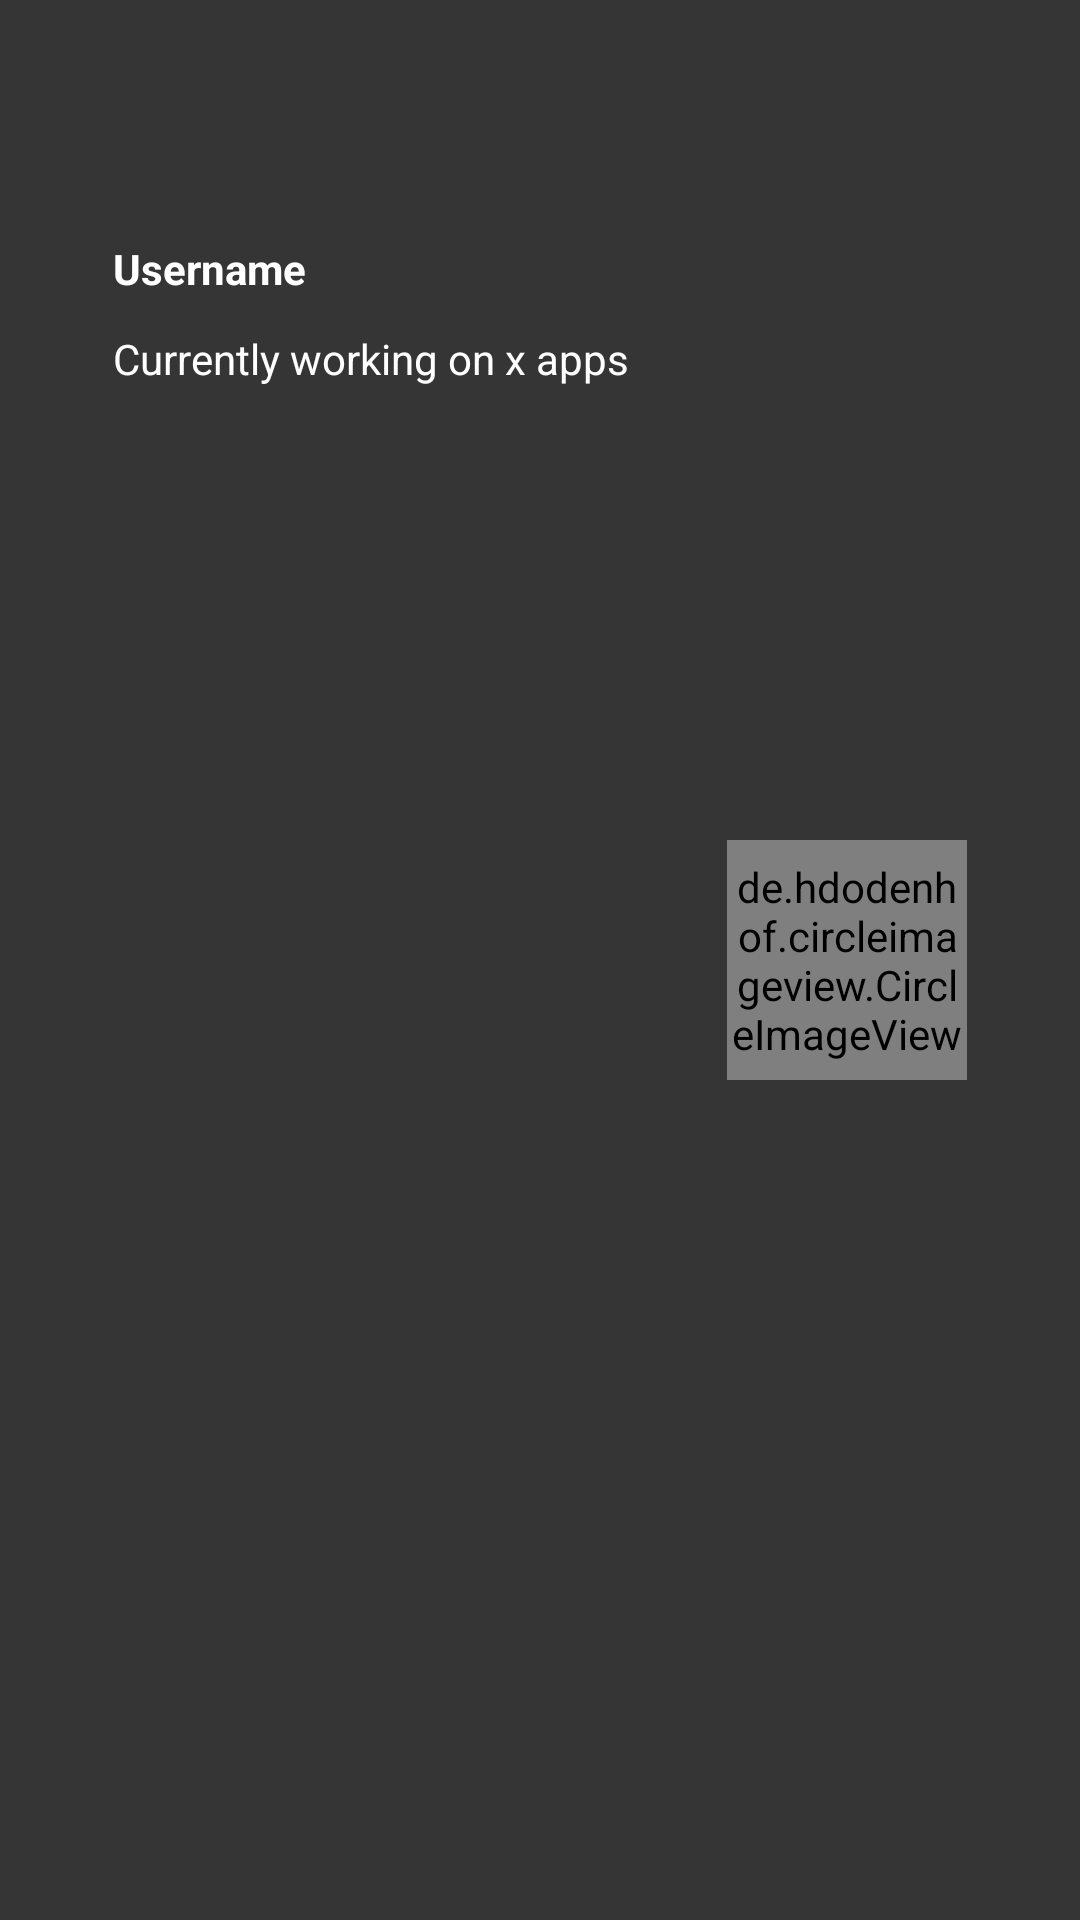

Reconstruct the res/layout file that produces this screen, plus the resources it refers to.
<!-- AndroidManifest.xml: application theme AppTheme -->
<!-- res/layout/header_drawer.xml -->
<?xml version="1.0" encoding="utf-8"?>
<androidx.constraintlayout.widget.ConstraintLayout
    xmlns:android="http://schemas.android.com/apk/res/android"
    android:layout_width="match_parent"
    android:layout_height="144dp"
    xmlns:app="http://schemas.android.com/apk/res-auto"
    android:orientation="vertical"
    android:gravity="bottom"
    android:paddingBottom="10dp"
    android:paddingStart="5dp"
    android:paddingEnd="5dp"
    android:background="?attr/headerBackgroundColor">


    <de.hdodenhof.circleimageview.CircleImageView
        android:id="@+id/circularIV"
        android:layout_width="80dp"
        android:layout_height="80dp"
        android:layout_marginTop="10dp"

        android:src="@drawable/display_picture"
        app:civ_border_width="0dp"
        app:layout_constraintBottom_toBottomOf="parent"
        app:layout_constraintEnd_toEndOf="parent"
        app:layout_constraintStart_toEndOf="@id/textsLL"
        app:layout_constraintTop_toTopOf="parent" />

    <LinearLayout
        android:id="@+id/textsLL"
        android:layout_width="wrap_content"
        android:layout_height="wrap_content"
        android:orientation="vertical"
        android:layout_marginTop="80dp"
        app:layout_constraintHorizontal_bias="0.2"
        app:layout_constraintStart_toStartOf="parent"
        app:layout_constraintTop_toTopOf="parent"
        app:layout_constraintEnd_toStartOf="@id/circularIV">

        <TextView
            android:id="@+id/drawerUserName"
            android:layout_width="match_parent"
            android:layout_height="30dp"
            android:text="@string/username"
            android:textColor="?attr/headerTextColor"
            android:textStyle="bold"/>

        <TextView
            android:id="@+id/drawerAppsCount"
            android:layout_width="wrap_content"
            android:layout_height="wrap_content"
            android:textColor="?attr/headerTextColor"
            android:text="@string/currently_working_on"/>


    </LinearLayout>










</androidx.constraintlayout.widget.ConstraintLayout>
<!-- resources referenced by this layout -->
<resources>
  <!-- drawable display_picture: jpeg bitmap (drawable, 23052 bytes) -->
  <string name="currently_working_on">Currently working on x apps</string>
  <string name="username">Username</string>
  <style name="AppTheme" parent="Theme.AppCompat.Light.NoActionBar">
          
          <item name="colorPrimary">@color/colorPrimary</item>
          <item name="colorPrimaryDark">#E0E0E0</item>
          <item name="colorAccent">@color/colorAccent</item>
          <item name="primaryTextColor">#353535</item>
          <item name="activityBackgroundTint">@color/white</item>
          <item name="headerTextColor">@color/white</item>
          <item name="headerBackgroundColor">#353535</item>
          <item name="appBarColor">@color/white</item>
          <item name="editTextBackgroundColor">@color/white</item>
          <item name="editTextBGColor">@color/black</item>
          <item name="iconsTint">#353535</item>
  
  
  
      </style>
  <!-- not gathered from this repository: default colours our renderer supplied (Android Studio template values) -->
  <color name="black">#FF000000</color>
  <color name="white">#FFFFFFFF</color>
  <color name="colorPrimary">#FF6200EE</color>
  <color name="colorAccent">#FF03DAC5</color>
</resources>
